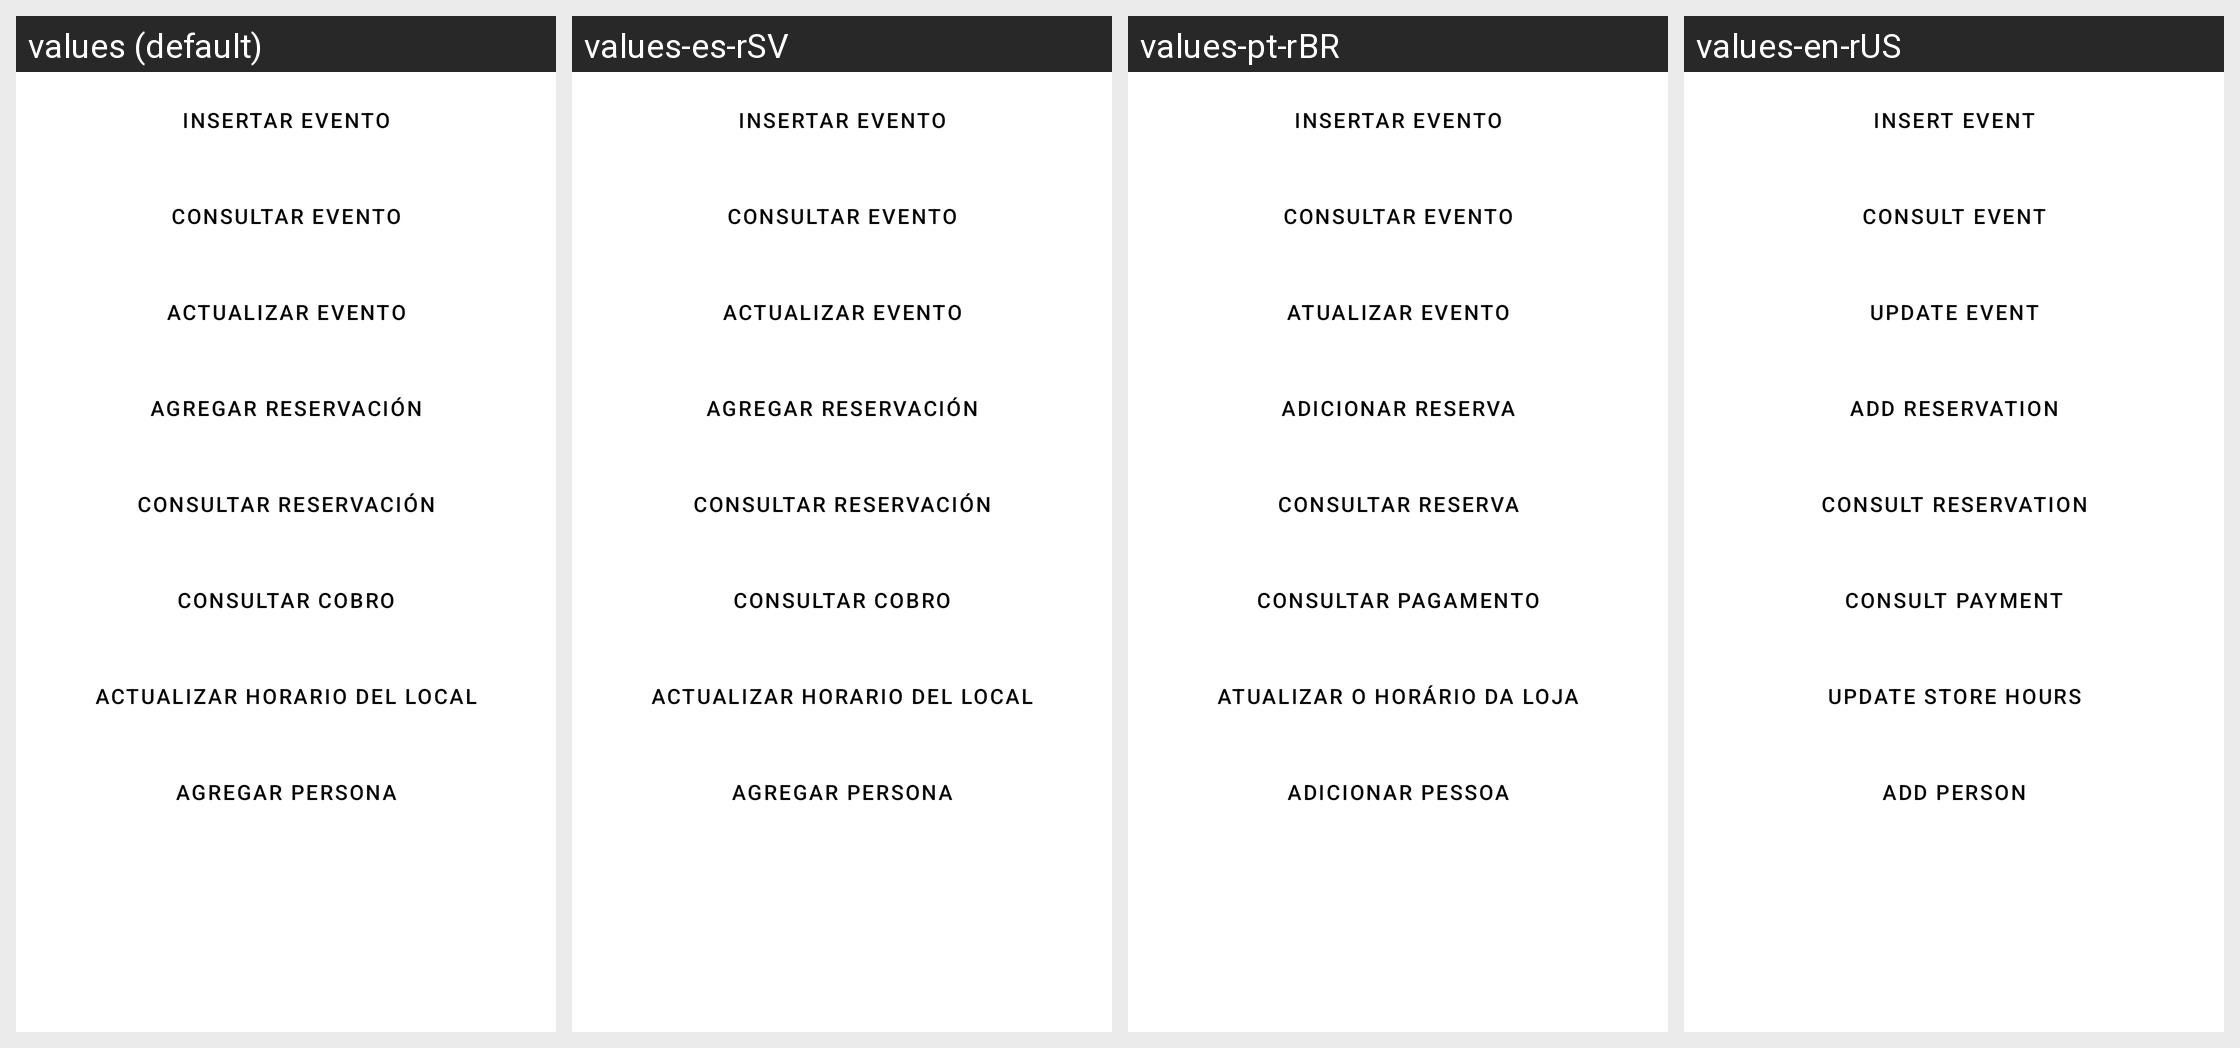

Strings drawn on this Android screen and how each of the app's shown locales translates them:
Android screen res/layout/fragment_web_services.xml rendered under 4 locales, left to right: values (default), values-es-rSV, values-pt-rBR, values-en-rUS. Device: Nexus 5 (rendered at 1080×1920; each locale shown at half size, 540×960, under a caption strip naming it); theme Theme.PolideportivoUES.
Strings drawn on this screen, with the default value and each locale's value (text and hints the layout hard-codes, and strings that could not be matched under every locale, appear in the picture but are not listed):

insertar_evento
  values: Insertar Evento
  values-es-rSV: Insertar Evento
  values-pt-rBR: Insertar Evento
  values-en-rUS: insert event

ConsultarEventoFragment
  values: Consultar Evento
  values-es-rSV: Consultar Evento
  values-pt-rBR: Consultar Evento
  values-en-rUS: Consult Event

ActualizarEventoFragment
  values: Actualizar Evento
  values-es-rSV: Actualizar Evento
  values-pt-rBR: Atualizar evento
  values-en-rUS: Update Event

titulo_reservacion_insertar
  values: Agregar Reservación
  values-es-rSV: Agregar Reservación
  values-pt-rBR: Adicionar Reserva
  values-en-rUS: Add Reservation

titulo_reservacion_consultar
  values: Consultar Reservación
  values-es-rSV: Consultar Reservación
  values-pt-rBR: Consultar Reserva
  values-en-rUS: Consult Reservation

titulo_cobro_consultar
  values: Consultar cobro
  values-es-rSV: Consultar cobro
  values-pt-rBR: Consultar pagamento
  values-en-rUS: Consult payment

actualizarHorariosLocales
  values: Actualizar horario del local
  values-es-rSV: Actualizar horario del local
  values-pt-rBR: Atualizar o horário da loja
  values-en-rUS: Update store hours

AgregarPersonaFragment
  values: Agregar Persona
  values-es-rSV: Agregar Persona
  values-pt-rBR: Adicionar pessoa
  values-en-rUS: Add Person
